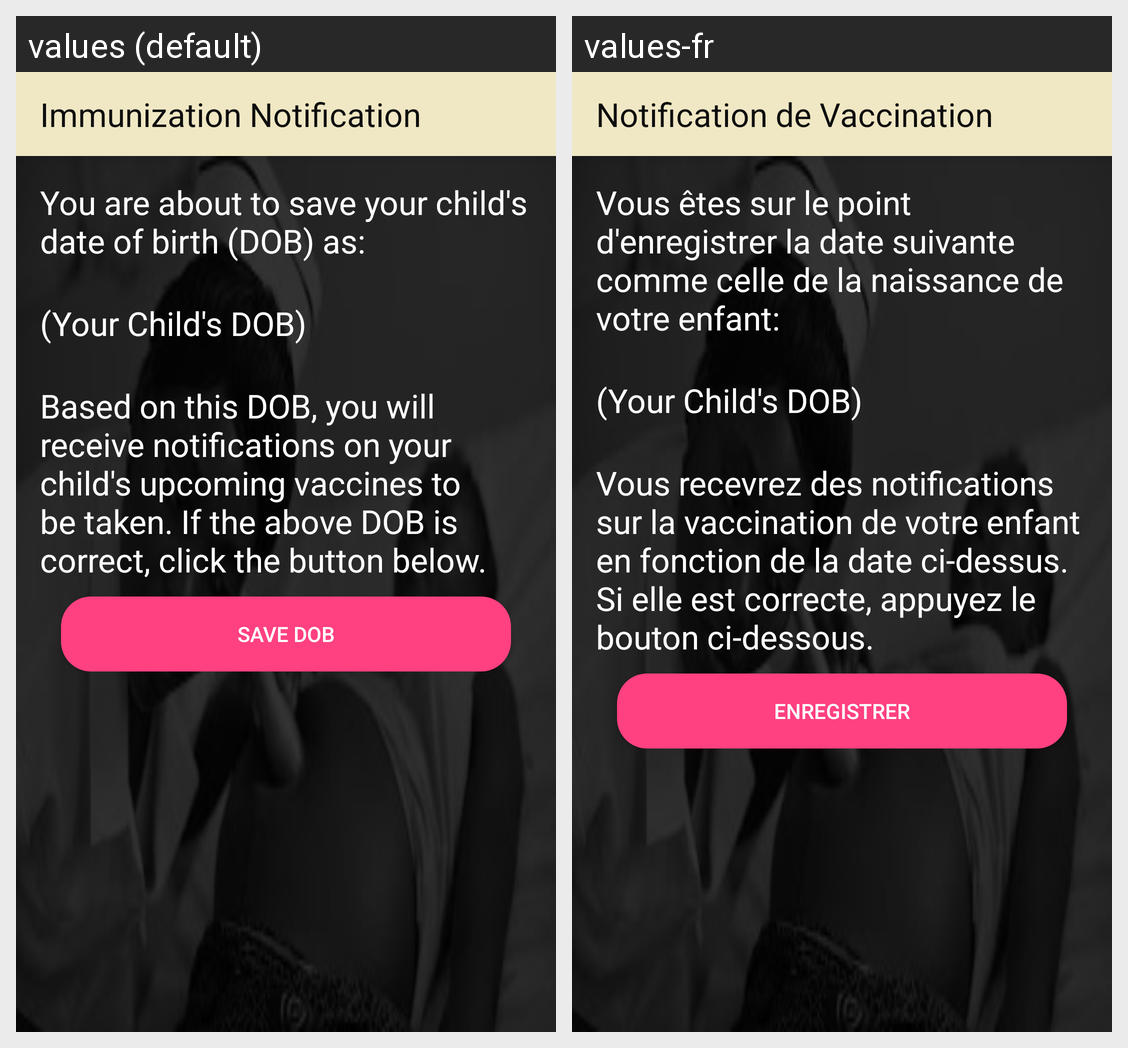

This grid shows one Android layout under two languages. Give, for every string resource on the screen, its name, the default text and each shown locale's text.
Android screen res/layout/activity_allow_imm_notif.xml rendered under 2 locales, left to right: values (default), values-fr. Device: Nexus 5 (rendered at 1080×1920; each locale shown at half size, 540×960, under a caption strip naming it); theme AppTheme.
Strings drawn on this screen, with the default value and each locale's value (text and hints the layout hard-codes, and strings that could not be matched under every locale, appear in the picture but are not listed):

title_activity_allow_imm_notif
  values: Immunization Notification
  values-fr: Notification de Vaccination

allow_imm_text1
  values: You are about to save your child's date of birth (DOB) as:
      
  values-fr: Vous êtes sur le point d'enregistrer la date suivante comme celle de la naissance de votre enfant:
      

allow_imm_text2
  values: 
      Based on this DOB, you will receive notifications on your child's upcoming vaccines to be taken. If the above DOB is correct, click the button below.
  values-fr: 
      Vous recevrez des notifications sur la vaccination de votre enfant en fonction de la date ci-dessus. Si elle est correcte, appuyez le bouton ci-dessous.

button_allow_imm_text
  values: Save DOB
  values-fr: Enregistrer
